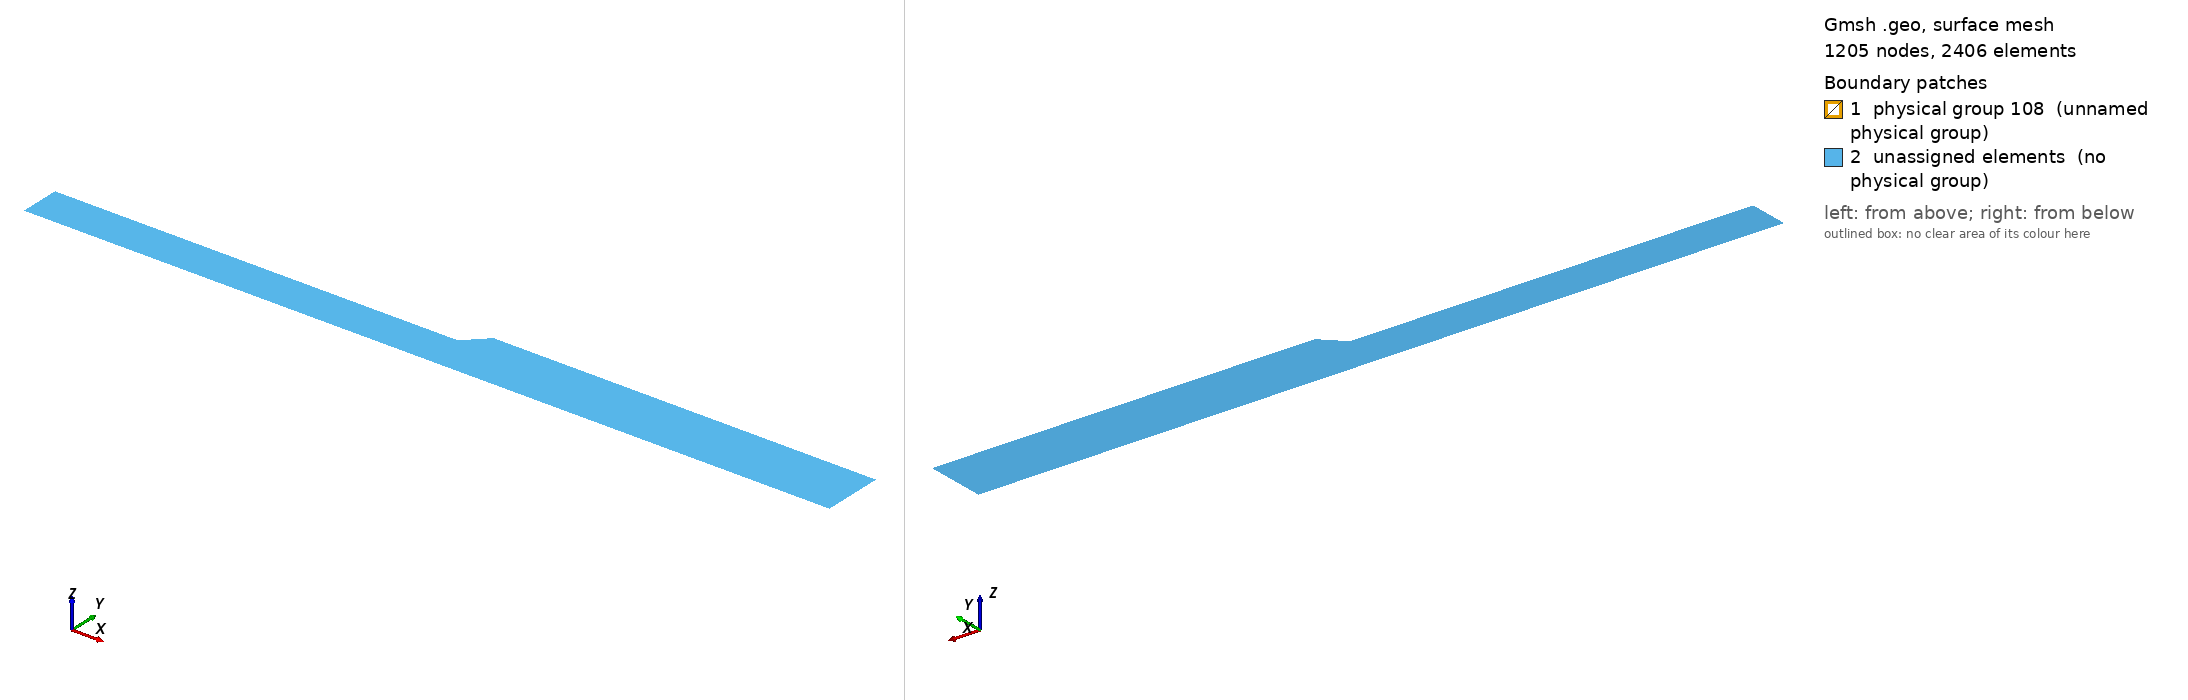

Gmsh geometry script, surface-meshed: 1205 nodes, 2406 surface elements. Boundary patches (legend numbers): 1 physical group 108 (unnamed physical group), 2 unassigned elements (no physical group). Left view from above one corner, right view from below the opposite corner. Legend entries are the model's physical surfaces; 'unassigned elements' are surfaces in no physical group. The drawing asked Gmsh for element sizes between 1% and 20% of the model's largest extent; the script's own settings can give other sizes.

=== terrace_sloped.geo (drawn) ===
//                              _105
//                          104|    |104
//                 ______105___|    |____105_____
//------------->   |                             | 
//Flow          103|                             |102
//                 |_____________________________|
//                               101


Point(1) = {0, -400, 0, 25.0};
Point(2) = {0, -300, 0, 25.0};

Point(3) = {1000, -300, 0, 5.0};


Point(4) = {1050, -250, 0, 5.0};

Point(5) = {2000, -250, 0, 5.0};
Point(6) = {2000, -400, 0, 25.0};



Line(1) = {1, 2};
Line(2) = {2, 3};
Line(3) = {3, 4};
Line(4) = {4, 5};
Line(5) = {5, 6};
Line(6) = {6, 1};

Line Loop(13) = {6, 1, 2, 3, 4, 5};
Plane Surface(14) = {13};
//Bottom
Physical Line(1) = {6};
//North
Physical Line(2) = {5};
//South
Physical Line(3) = {1};
//Ice sides
//Physical Line(4) = {3,5};
//Ice top
Physical Line(4) = {2, 3, 4};

Plane Surface(107) = {13};
Physical Surface(108) = {14};
